Photos from the image-classification dataset "cropped_images" in the GitHub repository vic-ene/vinbigdata. Its 14 classes are: aortic enlargement, atelectasis, calcification, cardiomegaly, consolidation, ILD, infiltration, lung opacity, nodule or mass, other lesion, pleural effusion, pleural thickening, pneumothorax, pulmonary fibrosis.

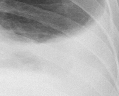
Label: pleural effusion

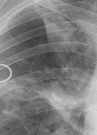
Label: calcification

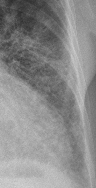
Label: ILD

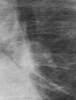
Label: pulmonary fibrosis

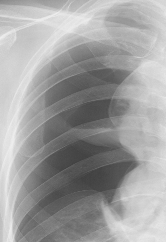
Label: pneumothorax

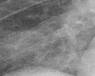
Label: lung opacity
